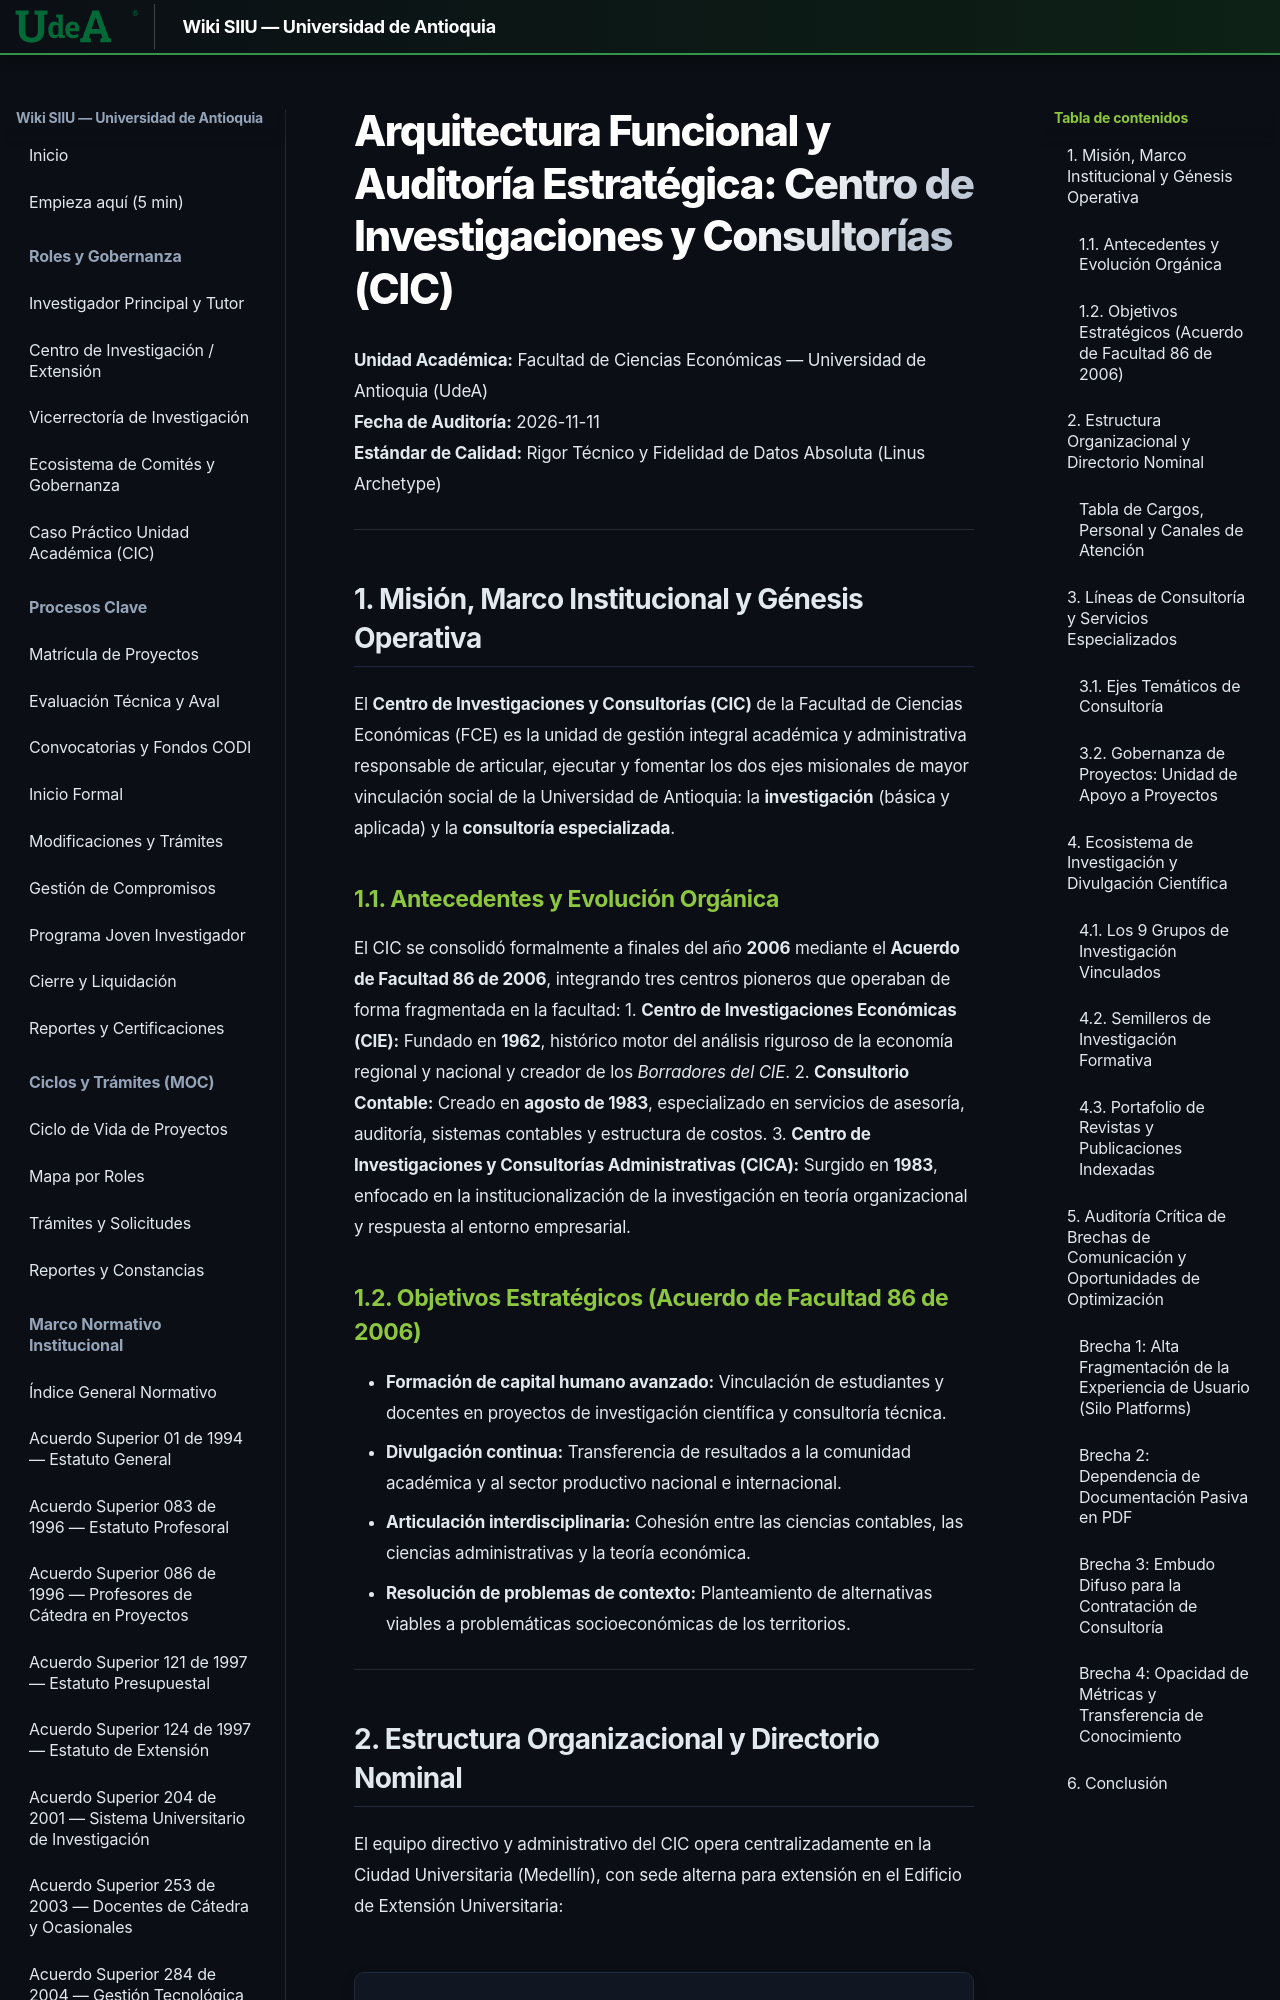

repository: Colors-svg/Wiki · page: 06_CIENCIAS_ECONOMICAS_CIC/arquitectura_funcional/index.html · generator: mkdocs

---
search:
  boost: 1.1
---

# Arquitectura Funcional y Auditoría Estratégica: Centro de Investigaciones y Consultorías (CIC)
**Unidad Académica:** Facultad de Ciencias Económicas — Universidad de Antioquia (UdeA)  
**Fecha de Auditoría:** 2026-11-11  
**Estándar de Calidad:** Rigor Técnico y Fidelidad de Datos Absoluta (Linus Archetype)

---

## 1. Misión, Marco Institucional y Génesis Operativa

El **Centro de Investigaciones y Consultorías (CIC)** de la Facultad de Ciencias Económicas (FCE) es la unidad de gestión integral académica y administrativa responsable de articular, ejecutar y fomentar los dos ejes misionales de mayor vinculación social de la Universidad de Antioquia: la **investigación** (básica y aplicada) y la **consultoría especializada**.

### 1.1. Antecedentes y Evolución Orgánica
El CIC se consolidó formalmente a finales del año **2006** mediante el **Acuerdo de Facultad 86 de 2006**, integrando tres centros pioneros que operaban de forma fragmentada en la facultad:
1. **Centro de Investigaciones Económicas (CIE):** Fundado en **1962**, histórico motor del análisis riguroso de la economía regional y nacional y creador de los *Borradores del CIE*.
2. **Consultorio Contable:** Creado en **agosto de 1983**, especializado en servicios de asesoría, auditoría, sistemas contables y estructura de costos.
3. **Centro de Investigaciones y Consultorías Administrativas (CICA):** Surgido en **1983**, enfocado en la institucionalización de la investigación en teoría organizacional y respuesta al entorno empresarial.

### 1.2. Objetivos Estratégicos (Acuerdo de Facultad 86 de 2006)
- **Formación de capital humano avanzado:** Vinculación de estudiantes y docentes en proyectos de investigación científica y consultoría técnica.
- **Divulgación continua:** Transferencia de resultados a la comunidad académica y al sector productivo nacional e internacional.
- **Articulación interdisciplinaria:** Cohesión entre las ciencias contables, las ciencias administrativas y la teoría económica.
- **Resolución de problemas de contexto:** Planteamiento de alternativas viables a problemáticas socioeconómicas de los territorios.

---
